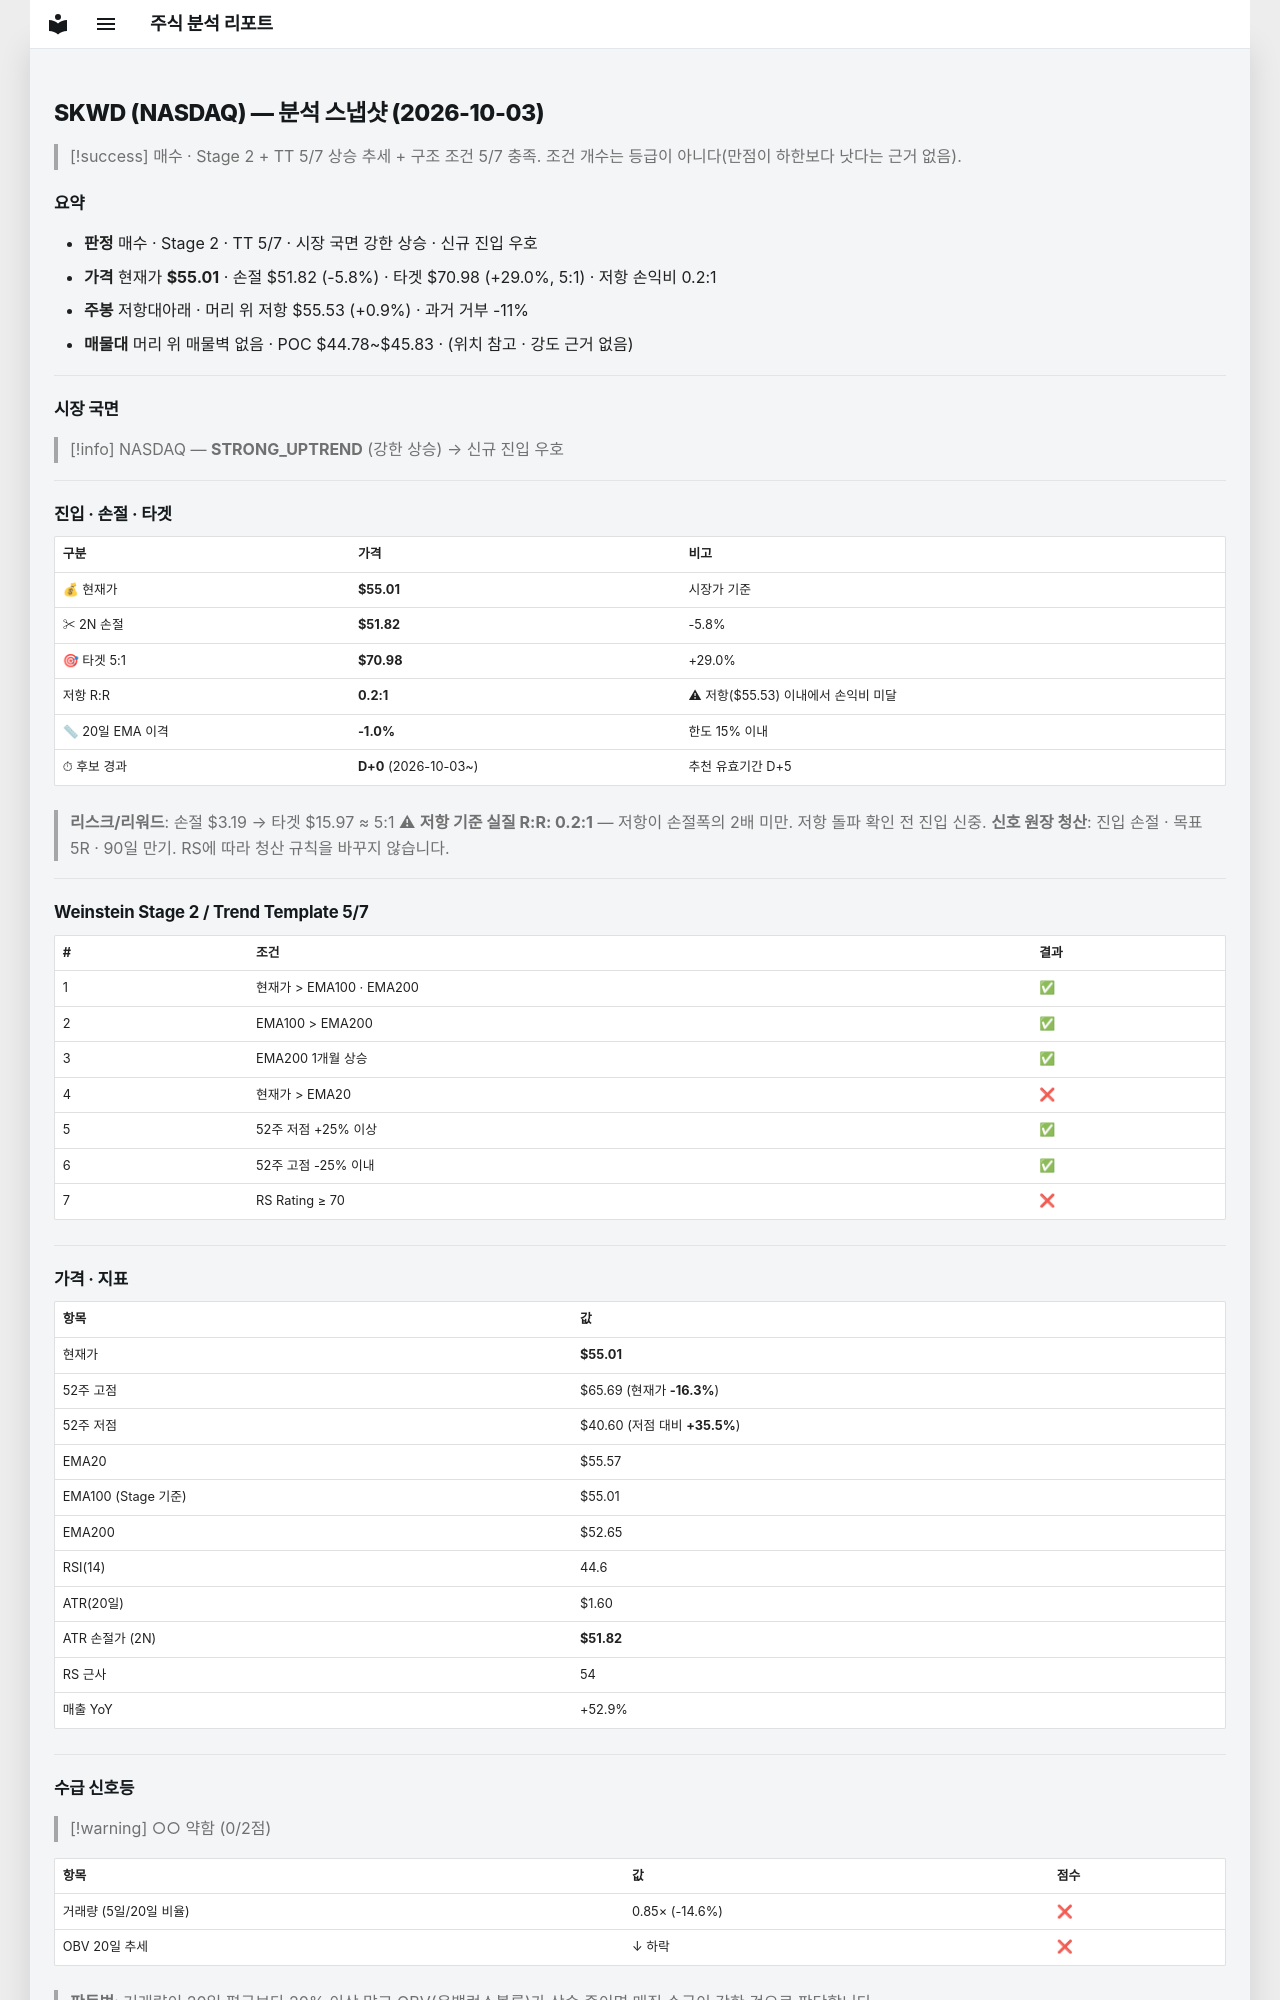

repository: soloandco/stock-reports · page: snapshots/SKWD-2026-10-03/index.html · generator: mkdocs

---
type: analysis-snapshot
title: SKWD 분석 스냅샷
ticker: SKWD
market: NASDAQ
created: 2026-10-03
updated: 2026-10-03
bar-date: 2026-10-02
verdict: 매수관찰
real-rr: 0.16
sma50-gap-pct: -1.0
candidate-days: 0
candidate-since: 2026-10-03
weekly-position: 저항대아래
weekly-overhead-price: 55.53
weekly-overhead-pct: 0.9
stage: 2
trend-template-score: 5
tt-max: 7
ma-set: ema-20-100-200
price: 55.0099983215332
stop-price: 51.81678887845275
market-regime: STRONG_UPTREND
supply-demand-score: 0/2
supply-demand-label: 약함
status: tracking
tags:
  - stock-agent
  - watchlist
  - SKWD
  - analysis
related:
  - "[[analysis-template]]"
---

# SKWD (NASDAQ) — 분석 스냅샷 (2026-10-03)

> [!success] 매수 · Stage 2 + TT 5/7
> 상승 추세 + 구조 조건 5/7 충족. 조건 개수는 등급이 아니다(만점이 하한보다 낫다는 근거 없음).

## 요약

- **판정** 매수 · Stage 2 · TT 5/7 · 시장 국면 강한 상승 · 신규 진입 우호
- **가격** 현재가 **$55.01** · 손절 $51.82 (-5.8%) · 타겟 $70.98 (+29.0%, 5:1) · 저항 손익비 0.2:1
- **주봉** 저항대아래 · 머리 위 저항 $55.53 (+0.9%) · 과거 거부 -11%
- **매물대** 머리 위 매물벽 없음 · POC $44.78~$45.83 · (위치 참고 · 강도 근거 없음)

---

## 시장 국면

> [!info] NASDAQ — **STRONG_UPTREND** (강한 상승) → 신규 진입 우호

---

## 진입 · 손절 · 타겟

| 구분 | 가격 | 비고 |
|------|------|------|
| 💰 현재가 | **$55.01** | 시장가 기준 |
| ✂ 2N 손절 | **$51.82** | -5.8% |
| 🎯 타겟 5:1 | **$70.98** | +29.0% |
| 저항 R:R | **0.2:1** | ⚠ 저항($55.53) 이내에서 손익비 미달 |
| 📏 20일 EMA 이격 | **-1.0%** | 한도 15% 이내 |
| ⏱ 후보 경과 | **D+0** (2026-10-03~) | 추천 유효기간 D+5 |

> **리스크/리워드**: 손절 $3.19 → 타겟 $15.97 ≈ 5:1
> ⚠ **저항 기준 실질 R:R: 0.2:1** — 저항이 손절폭의 2배 미만. 저항 돌파 확인 전 진입 신중.
> **신호 원장 청산**: 진입 손절 · 목표 5R · 90일 만기. RS에 따라 청산 규칙을 바꾸지 않습니다.

---

## Weinstein Stage 2 / Trend Template 5/7

| # | 조건 | 결과 |
|---|------|------|
| 1 | 현재가 > EMA100 · EMA200 | ✅ |
| 2 | EMA100 > EMA200 | ✅ |
| 3 | EMA200 1개월 상승 | ✅ |
| 4 | 현재가 > EMA20 | ❌ |
| 5 | 52주 저점 +25% 이상 | ✅ |
| 6 | 52주 고점 -25% 이내 | ✅ |
| 7 | RS Rating ≥ 70 | ❌ |

---

## 가격 · 지표

| 항목 | 값 |
|------|---|
| 현재가 | **$55.01** |
| 52주 고점 | $65.69 (현재가 **-16.3%**) |
| 52주 저점 | $40.60 (저점 대비 **+35.5%**) |
| EMA20 | $55.57 |
| EMA100 (Stage 기준) | $55.01 |
| EMA200 | $52.65 |
| RSI(14) | 44.6 |
| ATR(20일) | $1.60 |
| ATR 손절가 (2N) | **$51.82** |
| RS 근사 | 54 |
| 매출 YoY | +52.9% |

---
## 수급 신호등

> [!warning] ○○ 약함 (0/2점)

| 항목 | 값 | 점수 |
|------|------|------|
| 거래량 (5일/20일 비율) | 0.85× (-14.6%) | ❌ |
| OBV 20일 추세 | ↓ 하락 | ❌ |

> **판독법**: 거래량이 20일 평균보다 20% 이상 많고 OBV(온밸런스볼륨)가 상승 중이면 매집 수급이 강한 것으로 판단합니다.

---
